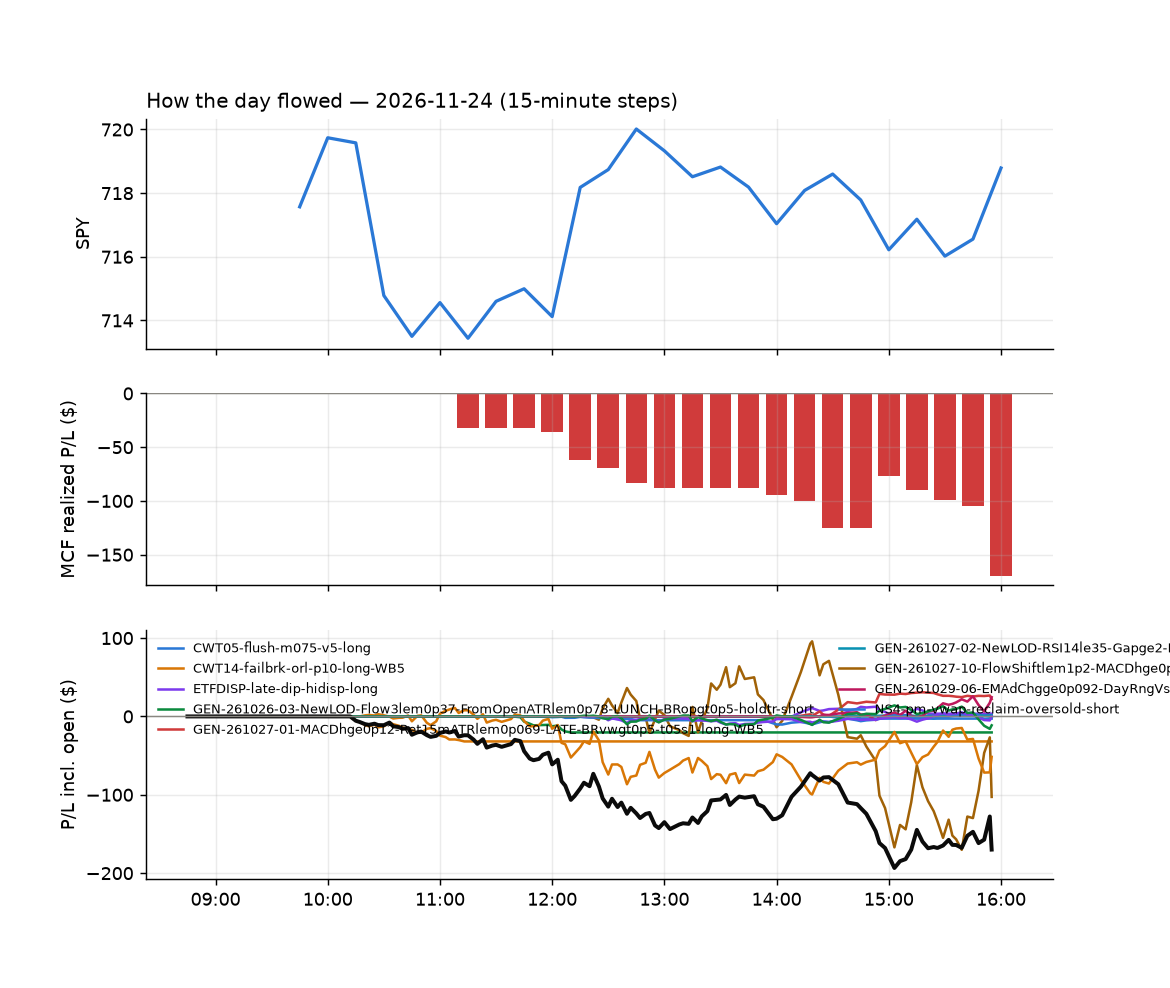

The file beside this chart, header and first rows:
id, run_id, symbol, strategy, side, date, signal_time, entry_time, entry, stop, target, exit_time, exit, exit_reason, r_multiple, mae_r, mfe_r, success, shares, pnl, broker_order_id, slip_bps, pnl_adj, r_raw
2193, 1, CRWV, CWT14-failbrk-orl-p10-long-WB5, 1, 2026-11-24, 2026-11-24 10:15:51.841984-05:00, 2026-11-24 10:15:52.144860-05:00, 44.25, 41.32, 45.53, 2026-11-24 11:13:10.826429-05:00, 41.35, stop, -1, -0.9705, 0.1025, , 11, -31.91, 4580cae7-390e-4058-86e3-7054cebc19e9, -51.71, -32.19, -0.9913
2330, 1, CG, RW1-gapdn-bounce-flowsell-short-FD-WB3, -1, 2026-11-24, 2026-11-24 10:20:46.425378-05:00, 2026-11-24 10:20:48.644655-05:00, 38.12, 38.55, 37.67, 2026-11-24 15:55:58.257969-05:00, 38.2, flatten, -0.223, -0.705, 0.8225, , 13, -1.04, 4dc6c767-de70-4967-a691-a742c7828053, -2.624, -1.234, -0.188
2208, 1, BAM, RW1-gapdn-bounce-flowsell-short-FD-WB3, -1, 2026-11-24, 2026-11-24 10:35:44.089730-05:00, 2026-11-24 10:35:44.833540-05:00, 50.17, 50.69, 49.79, 2026-11-24 12:44:22.161682-05:00, 50.7, stop, -1.075, -1.023, 0.5214, , 10, -5.3, 4530f074-ab06-4f4a-a865-343650783e39, 13.93, -5.566, -1.023
2200, 1, BX, RW1-gapdn-bounce-flowsell-short-FD-WB3, -1, 2026-11-24, 2026-11-24 10:35:48.595496-05:00, 2026-11-24 10:35:51.481388-05:00, 117, 118.3, 116, 2026-11-24 12:10:34.676165-05:00, 118.4, stop, -1.164, -0.8739, 0.6605, , 4, -5.48, 5c133c05-e8af-440e-b2d6-790bac15d4e5, 7.683, -5.727, -1.114
2230, 1, FIG, RW1-gapdn-bounce-flowsell-short-FD-WB3, -1, 2026-11-24, 2026-11-24 10:41:06.697773-05:00, 2026-11-24 10:41:08.631772-05:00, 17.34, 17.7, 17.04, 2026-11-24 14:52:03.997148-05:00, 17.04, target, 0.8163, -0.5486, 0.8366, , 28, 8.4, 97313643-8336-4fd4-abae-cc0a672c9f1f, 17.27, 8.333, 0.8228
2203, 1, GMED, RW1-gapdn-bounce-flowsell-short-FD-WB3, -1, 2026-11-24, 2026-11-24 10:41:12.155944-05:00, 2026-11-24 10:41:12.569539-05:00, 69.29, 70.41, 68.39, 2026-11-24 12:27:04.022880-05:00, 70.48, stop, -1.091, -0.9697, 0.2491, , 7, -8.33, 5322e9de-f242-47c3-9986-fad4ded2a9ae, 15.85, -8.588, -1.059
2331, 1, EQH, RW1-gapdn-bounce-flowsell-short-FD-WB3, -1, 2026-11-24, 2026-11-24 10:46:04.275967-05:00, 2026-11-24 10:46:07.880956-05:00, 52.41, 52.96, 51.94, 2026-11-24 15:55:56.640780-05:00, 52.54, flatten, -0.2646, -0.9837, 0.4332, , 9, -1.17, acb40dbb-ef6b-40c2-83ac-ade114bc7c9e, 7.626, -1.32, -0.2346
2196, 1, WFC, RW1-gapdn-bounce-flowsell-short-FD-WB3, -1, 2026-11-24, 2026-11-24 10:47:17.717896-05:00, 2026-11-24 10:47:20.083923-05:00, 80.19, 80.77, 79.64, 2026-11-24 11:47:48.467166-05:00, 80.79, stop, -1.103, -1.1, 0.3665, , 6, -3.63, 52067850-c7fd-4dfd-8671-d10cef726ff4, 2.494, -3.884, -1.031
2198, 1, KLAC, GEN-261026-03-NewLOD-Flow3lem0p37-FromOp…, -1, 2026-11-24, 2026-11-24 11:41:19.648847-05:00, 2026-11-24 11:41:20.754586-05:00, 129.8, 132.7, , 2026-11-24 12:07:01.743727-05:00, 132.9, stop, -1.075, -1.029, 0.08363, , 3, -9.24, 88e2e5ba-7235-4483-bbc9-ffe3d94b14cf, -5.395, -9.447, -1.051
2218, 1, LUNR, RW1-gapdn-bounce-flowsell-short-FD-WB3, -1, 2026-11-24, 2026-11-24 11:41:23.810346-05:00, 2026-11-24 11:41:25.076248-05:00, 8.96, 9.295, 8.595, 2026-11-24 14:20:03.255144-05:00, 9.3, stop, -1.08, -1.046, 0.01494, , 56, -19.04, aa7f0661-7f16-4324-b682-8f18b865983f, -16.77, -20.24, -1.016
2201, 1, LSCC, GEN-261026-03-NewLOD-Flow3lem0p37-FromOp…, -1, 2026-11-24, 2026-11-24 11:41:23.406164-05:00, 2026-11-24 11:41:25.665350-05:00, 98.92, 101.1, , 2026-11-24 12:08:29.123897-05:00, 101.2, stop, -1.042, -1.039, 0.07727, , 5, -11.2, 3b622619-d96c-4025-9757-83ee1bf3c6bc, -18.74, -11.46, -1.018
2206, 1, ARKG, RW1-gapdn-bounce-flowsell-short-FD-WB3, -1, 2026-11-24, 2026-11-24 11:50:40.363777-05:00, 2026-11-24 11:50:43.365346-05:00, 40.63, 41.28, 39.88, 2026-11-24 12:33:05.138124-05:00, 41.31, stop, -1.077, -1.1, 0.2291, , 12, -8.16, c08180b0-e9da-466d-9e70-fd14f31d81f2, -12.32, -8.462, -1.039
2332, 1, FORM, RW1-gapdn-bounce-flowsell-short-FD-WB3, -1, 2026-11-24, 2026-11-24 11:51:10.289301-05:00, 2026-11-24 11:51:12.761459-05:00, 71.85, 74.13, 69.59, 2026-11-24 15:55:55.344860-05:00, 73.58, flatten, -0.7679, -0.742, 0.2327, , 6, -10.38, a84725df-cc1f-4bfe-9c27-844061389953, 1.392, -10.49, -0.7596
2333, 1, SPCX, RW1-gapdn-bounce-flowsell-short-FD-WB3, -1, 2026-11-24, 2026-11-24 11:52:00.734812-05:00, 2026-11-24 11:52:03.432227-05:00, 125.8, 128.2, 123.7, 2026-11-24 15:56:21.920498-05:00, 125.5, flatten, 0.1108, -0.8236, 0.2764, , 3, 0.87, aa17e396-bcff-4836-bf4e-2cf488991a15, 8.472, 0.7859, 0.1227
2334, 1, ETN, RW1-gapdn-bounce-flowsell-short-FD-WB3, -1, 2026-11-24, 2026-11-24 11:56:04.497286-05:00, 2026-11-24 11:56:06.659210-05:00, 319.6, 325.3, 315.1, 2026-11-24 15:55:55.954637-05:00, 318.3, flatten, 0.2077, -0.5178, 0.28, , 3, 3.75, d250f20f-4dd7-4182-bd14-84fef250bf4e, 18.74, 3.538, 0.2201
2209, 1, IT, NS4-pm-vwap-reclaim-oversold-short, -1, 2026-11-24, 2026-11-24 11:56:25.357858-05:00, 2026-11-24 11:56:25.975455-05:00, 181.2, 182.5, 179.7, 2026-11-24 12:45:21.384584-05:00, 182.8, stop, -1.256, -0.9413, 0.02223, , 3, -4.8, 97526ef3-f0e3-4a68-8dc6-3a139f55789c, 22.3, -5.086, -1.186
2215, 1, RACE, RW1-gapdn-bounce-flowsell-short-FD-WB3, -1, 2026-11-24, 2026-11-24 11:56:53.175318-05:00, 2026-11-24 11:56:54.362310-05:00, 396.4, 399.1, 394.1, 2026-11-24 14:16:42.517173-05:00, 399.2, stop, -1.144, -0.9055, 0.007484, , 2, -5.7, d17d12bc-db0f-4c78-997c-868796451424, 5.295, -6.116, -1.066
2335, 1, LPLA, RW1-gapdn-bounce-flowsell-short-FD-WB3, -1, 2026-11-24, 2026-11-24 12:01:28.207860-05:00, 2026-11-24 12:01:30.172572-05:00, 273.4, 276.3, 270.2, 2026-11-24 15:56:09.704326-05:00, 272.2, flatten, 0.3755, -0.7418, 1.026, , 3, 3.42, aeeed584-d175-4857-9fc4-2e207e1dec02, -4.941, 3.239, 0.3965
2336, 1, APLD, RW1-gapdn-bounce-flowsell-short-FD-WB3, -1, 2026-11-24, 2026-11-24 12:10:35.788726-05:00, 2026-11-24 12:10:38.136650-05:00, 12.13, 12.58, 11.57, 2026-11-24 15:55:59.753201-05:00, 12.23, flatten, -0.251, -0.5154, 0.5826, , 41, -4.11, 249c8b47-b2ad-4bd4-a295-3c505933f017, -45.55, -4.592, -0.2246
2337, 1, MRVL, RW1-gapdn-bounce-flowsell-short-FD-WB3, -1, 2026-11-24, 2026-11-24 12:11:10.836294-05:00, 2026-11-24 12:11:12.619974-05:00, 131.2, 135.4, 127.3, 2026-11-24 15:56:07.816348-05:00, 131.6, flatten, -0.1141, -0.593, 0.1691, , 3, -1.35, f4c6fe21-e243-4644-97e0-7e385a198094, 9.892, -1.438, -0.1072
2338, 1, BMO, RW5-heat30-flowsell-rsi5pop-gapdn-short-…, -1, 2026-11-24, 2026-11-24 12:12:47.544954-05:00, 2026-11-24 12:12:48.802138-05:00, 159.8, 160.7, 158.7, 2026-11-24 15:56:00.092925-05:00, 160.6, flatten, -0.9603, -0.9576, 0.4384, , 3, -2.39, 17ada38e-f11b-4702-b4bc-24d8215fcd89, 5.003, -2.497, -0.9192
2339, 1, ITA, GEN-261027-10-FlowShiftlem1p2-MACDhge0p0…, 1, 2026-11-24, 2026-11-24 12:16:01.038992-05:00, 2026-11-24 12:16:02.640638-05:00, 68.3, 67.81, , 2026-11-24 15:56:05.198294-05:00, 67.98, flatten, -0.6859, -0.3647, 0.4459, , 7, -2.24, a93c8c23-2795-4214-8170-597a65366650, -5.853, -2.37, -0.6483
2340, 1, SLV, RW1-gapdn-bounce-flowsell-short-FD-WB3, -1, 2026-11-24, 2026-11-24 12:16:23.111810-05:00, 2026-11-24 12:16:25.465769-05:00, 36.98, 37.48, 36.6, 2026-11-24 15:56:14.388934-05:00, 36.86, flatten, 0.2106, -0.2811, 0.5402, , 13, 1.56, 8e3aa938-59a6-4dac-a5fd-e281baac7957, 16.2, 1.368, 0.2401
2341, 1, CORZ, RW1-gapdn-bounce-flowsell-short-FD-WB3, -1, 2026-11-24, 2026-11-24 12:20:47.581449-05:00, 2026-11-24 12:20:50.246160-05:00, 10.99, 11.36, 10.61, 2026-11-24 15:55:56.209975-05:00, 10.97, flatten, 0.02255, -0.2288, 0.5113, , 45, 0.9, 3d7a5d08-526a-4fc8-87ef-eae03c34cb4c, -4.552, 0.3771, 0.05382
2342, 1, FER, RW1-gapdn-bounce-flowsell-short-FD-WB3, -1, 2026-11-24, 2026-11-24 12:20:56.233074-05:00, 2026-11-24 12:20:58.713301-05:00, 59.1, 59.5, 58.74, 2026-11-24 15:55:55.348986-05:00, 58.98, flatten, 0.2574, -0.6912, 0.437, , 8, 0.97, ead1c504-a298-4e15-b3b2-758b646a0b94, 3.172, 0.8306, 0.3006
2219, 1, LTH, GEN-261027-10-FlowShiftlem1p2-MACDhge0p0…, 1, 2026-11-24, 2026-11-24 12:21:10.457533-05:00, 2026-11-24 12:21:10.896101-05:00, 48.08, 47.67, , 2026-11-24 14:38:25.268927-05:00, 47.63, stop, -1.168, -0.9809, 0.4169, , 10, -4.5, 62bbf577-fdf0-40ea-9d7e-1c5acc7ac7cc, -10.39, -4.761, -1.104
2343, 1, AMDL, GEN-261027-10-FlowShiftlem1p2-MACDhge0p0…, 1, 2026-11-24, 2026-11-24 12:25:38.353466-05:00, 2026-11-24 12:25:38.836147-05:00, 28.74, 26, , 2026-11-24 15:55:58.392160-05:00, 29.18, flatten, 0.1554, -0.1659, 0.4595, , 17, 7.48, 53b49dd5-e3df-488a-980c-9ed31f01e3d8, 94.8, 7.246, 0.1605
2344, 1, AXTI, RW1-gapdn-bounce-flowsell-short-FD-WB3, -1, 2026-11-24, 2026-11-24 12:25:41.653072-05:00, 2026-11-24 12:25:44.113792-05:00, 31.93, 33.51, 30.32, 2026-11-24 15:56:02.564416-05:00, 31.58, flatten, 0.2098, -0.3029, 0.3218, , 15, 5.2, c9e64e8d-f471-436c-9d7c-036d6399d4d3, -4.198, 4.988, 0.2187
2345, 1, BWXT, GEN-261027-10-FlowShiftlem1p2-MACDhge0p0…, 1, 2026-11-24, 2026-11-24 12:25:45.011346-05:00, 2026-11-24 12:25:46.363262-05:00, 113.8, 112.1, , 2026-11-24 15:56:00.135754-05:00, 113, flatten, -0.4743, -0.2909, 0.5614, , 4, -3.16, a567bcae-d2f5-465c-a1c7-bd527b8e4bbf, 1.757, -3.261, -0.4596
2346, 1, CRS, GEN-261027-10-FlowShiftlem1p2-MACDhge0p0…, 1, 2026-11-24, 2026-11-24 12:25:50.100768-05:00, 2026-11-24 12:25:51.381874-05:00, 261.7, 256.9, , 2026-11-24 15:55:56.496205-05:00, 258.5, flatten, -0.6891, -0.3905, 0.6439, , 3, -9.78, d81c2266-0441-4807-bd89-0abe6307ec40, 9.37, -9.953, -0.6771
2347, 1, GLXY, GEN-261027-10-FlowShiftlem1p2-MACDhge0p0…, 1, 2026-11-24, 2026-11-24 12:26:01.268211-05:00, 2026-11-24 12:26:04.988690-05:00, 11.59, 11.17, , 2026-11-24 15:56:03.122515-05:00, 11.52, flatten, -0.1855, -0.3371, 0.4334, , 43, -2.81, 3b60afd7-be56-4e1d-afa3-4a78602c5d05, -17.23, -3.313, -0.1574
2348, 1, HUT, GEN-261027-10-FlowShiftlem1p2-MACDhge0p0…, 1, 2026-11-24, 2026-11-24 12:26:04.324654-05:00, 2026-11-24 12:26:05.766948-05:00, 48.01, 46.05, , 2026-11-24 15:56:04.378443-05:00, 48.53, flatten, 0.2573, -0.1736, 0.6433, , 10, 5.2, c6c3cb52-a981-4a9f-bfe6-53aca71000af, 14.6, 5.039, 0.2655
2349, 1, INIO, GEN-261027-10-FlowShiftlem1p2-MACDhge0p0…, 1, 2026-11-24, 2026-11-24 12:26:06.519592-05:00, 2026-11-24 12:26:08.264114-05:00, 12.04, 11.65, , 2026-11-24 15:56:13.482226-05:00, 11.97, flatten, -0.2112, -0.2721, 0.2981, , 41, -2.86, a539376a-af37-45a7-9470-9240ef53dc12, 4.155, -3.342, -0.1808
2350, 1, KTOS, GEN-261027-10-FlowShiftlem1p2-MACDhge0p0…, 1, 2026-11-24, 2026-11-24 12:26:11.280572-05:00, 2026-11-24 12:26:11.794270-05:00, 28.47, 27.84, , 2026-11-24 15:56:06.708614-05:00, 28.18, flatten, -0.4826, -0.4449, 0.5085, , 17, -4.93, d39295f0-a0a6-4b30-a744-fc26bd830259, -7.02, -5.163, -0.4608
2252, 1, MKSI, RW5-heat30-flowsell-rsi5pop-gapdn-short-…, -1, 2026-11-24, 2026-11-24 12:26:15.122162-05:00, 2026-11-24 12:26:15.674172-05:00, 187.8, 191.9, 183.4, 2026-11-24 15:52:11.235866-05:00, 192.1, stop, -1.088, -1.12, 0.0003637, , 3, -13.16, 5ca7c16c-6fd5-4ffc-9155-0fd5fb2ddf0d, -5.862, -13.46, -1.064
2351, 1, NBIS, RW1-gapdn-bounce-flowsell-short-FD-WB3, -1, 2026-11-24, 2026-11-24 12:26:17.248593-05:00, 2026-11-24 12:26:17.998926-05:00, 86.28, 90.87, 81.47, 2026-11-24 15:56:08.994146-05:00, 87.1, flatten, -0.1822, -0.3941, 0.05661, , 5, -4.08, fa89fa9e-f3d2-4fe6-b165-07189d58b95c, -12.77, -4.184, -0.1777
2352, 1, SMCI, RW1-gapdn-bounce-flowsell-short-FD-WB3, -1, 2026-11-24, 2026-11-24 12:26:30.337099-05:00, 2026-11-24 12:26:31.018571-05:00, 22.43, 23.15, 21.8, 2026-11-24 15:56:14.622701-05:00, 22.68, flatten, -0.3654, -0.7294, 0.01389, , 22, -5.5, 9c50f8eb-77ed-4cf8-89b8-95df1958aba3, 20.02, -5.786, -0.3473
2248, 1, TOL, GEN-261027-10-FlowShiftlem1p2-MACDhge0p0…, 1, 2026-11-24, 2026-11-24 12:26:35.690799-05:00, 2026-11-24 12:26:37.489340-05:00, 150.5, 148.9, , 2026-11-24 15:30:36.242870-05:00, 148.9, stop, -1.06, -1.174, 0.05024, , 3, -4.83, 30f9a7d8-b57c-49d5-90c5-a649d00a0452, 15.97, -5.064, -1.011
2353, 1, VIAV, GEN-261027-10-FlowShiftlem1p2-MACDhge0p0…, 1, 2026-11-24, 2026-11-24 12:26:40.325996-05:00, 2026-11-24 12:26:41.890969-05:00, 26.96, 26.18, , 2026-11-24 15:56:31.556681-05:00, 26.78, flatten, -0.247, -0.3965, 0.2966, , 18, -3.22, cb007408-cbbf-43b6-9fd4-9de6c4b56f28, -0.4121, -3.464, -0.2296
2354, 1, ZION, GEN-261027-10-FlowShiftlem1p2-MACDhge0p0…, 1, 2026-11-24, 2026-11-24 12:26:46.252362-05:00, 2026-11-24 12:26:47.118919-05:00, 62.53, 62.07, , 2026-11-24 15:56:37.890459-05:00, 62.55, flatten, 0.01543, -0.5386, 0.6463, , 8, 0.2, 9b4c632b-19fc-46e2-bcc9-990c9ed7f3e6, 7.202, 0.05731, 0.05386
2355, 1, BAI, RW5-heat30-flowsell-rsi5pop-gapdn-short-…, -1, 2026-11-24, 2026-11-24 12:30:39.888518-05:00, 2026-11-24 12:30:42.360092-05:00, 32.09, 32.61, 31.39, 2026-11-24 15:55:57.263324-05:00, 31.92, flatten, 0.291, -0.1893, 0.8164, , 15, 2.49, 3352a508-8e79-4b35-830b-bc2ec131583b, -26.87, 2.278, 0.3181
2356, 1, C, RW5-heat30-flowsell-rsi5pop-gapdn-short-…, -1, 2026-11-24, 2026-11-24 12:30:42.819193-05:00, 2026-11-24 12:30:44.908062-05:00, 113.6, 114.5, 112.5, 2026-11-24 15:56:01.474705-05:00, 113.9, flatten, -0.3436, -0.6488, 0.3378, , 4, -1.18, 9f563dfd-07de-443c-9f28-6165e46e85f9, -8.372, -1.282, -0.3164
2358, 1, GLD, RW1-gapdn-bounce-flowsell-short-FD-WB3, -1, 2026-11-24, 2026-11-24 12:31:01.352576-05:00, 2026-11-24 12:31:03.138537-05:00, 326.7, 328.7, 324.3, 2026-11-24 15:56:04.766063-05:00, 325.6, flatten, 0.5012, -0.1158, 0.9213, , 3, 3.16, 4afc1401-2ab9-4fb2-85b1-4c826607146a, -6.534, 2.943, 0.5381
2357, 1, FTAI, GEN-261027-10-FlowShiftlem1p2-MACDhge0p0…, 1, 2026-11-24, 2026-11-24 12:30:59.655001-05:00, 2026-11-24 12:31:03.221758-05:00, 158.7, 154.2, , 2026-11-24 15:55:55.521459-05:00, 156.3, flatten, -0.5322, -0.4669, 0.135, , 3, -7.11, 9cba749f-128b-4840-81cd-4fba43ee0a23, 59.59, -7.215, -0.5245
2359, 1, JBHT, GEN-261027-10-FlowShiftlem1p2-MACDhge0p0…, 1, 2026-11-24, 2026-11-24 12:31:08.718988-05:00, 2026-11-24 12:31:10.039151-05:00, 222.4, 220.3, , 2026-11-24 15:56:09.079321-05:00, 223.1, flatten, 0.3202, -0.6737, 0.8676, , 3, 2.13, 2ccf3eda-618e-4844-9c30-25ff050b4f3d, 17.12, 1.982, 0.3441
2360, 1, KNX, GEN-261027-10-FlowShiftlem1p2-MACDhge0p0…, 1, 2026-11-24, 2026-11-24 12:31:10.521929-05:00, 2026-11-24 12:31:14.844279-05:00, 61.51, 60.82, , 2026-11-24 15:56:07.502794-05:00, 61.38, flatten, -0.2092, -0.623, 0.2272, , 8, -1.0, d2f8a4ba-d343-4cf9-b341-fba503b20564, 17.1, -1.142, -0.1832
2361, 1, MRVL, RW5-heat30-flowsell-rsi5pop-gapdn-short-…, -1, 2026-11-24, 2026-11-24 12:31:15.065710-05:00, 2026-11-24 12:31:17.253052-05:00, 132, 135.9, 127.7, 2026-11-24 15:56:07.816348-05:00, 131.6, flatten, 0.09216, -0.4313, 0.4019, , 3, 1.15, be8485d2-aabe-4abe-b3d9-91a6800105ec, -17.32, 1.062, 0.09981
2362, 1, NUGT, GEN-261027-10-FlowShiftlem1p2-MACDhge0p0…, 1, 2026-11-24, 2026-11-24 12:31:17.600442-05:00, 2026-11-24 12:31:19.717105-05:00, 93.26, 89.98, , 2026-11-24 15:56:13.926853-05:00, 92.26, flatten, -0.3105, -0.3467, 0.282, , 5, -4.98, 3cabc793-cfd2-49cf-ad52-f09187569f5c, 22.14, -5.088, -0.3039
2243, 1, OSK, GEN-261027-10-FlowShiftlem1p2-MACDhge0p0…, 1, 2026-11-24, 2026-11-24 12:31:19.647339-05:00, 2026-11-24 12:31:20.519557-05:00, 139.2, 137.6, , 2026-11-24 15:02:23.317256-05:00, 137.4, stop, -1.105, -1.061, 0.4457, , 3, -5.25, efa56506-defa-4d3e-a7b6-6bea999eaf3c, 20.88, -5.466, -1.061
2363, 1, SIVR, RW1-gapdn-bounce-flowsell-short-FD-WB3, -1, 2026-11-24, 2026-11-24 12:31:28.499358-05:00, 2026-11-24 12:31:29.173350-05:00, 38.92, 39.34, 38.42, 2026-11-24 15:56:21.756271-05:00, 38.78, flatten, 0.3034, -0.3093, 0.6899, , 12, 1.71, fd6e4878-1334-4c49-b259-e8b5c62f07c4, -10.29, 1.53, 0.339
2364, 1, SNDK, RW5-heat30-flowsell-rsi5pop-gapdn-short-…, -1, 2026-11-24, 2026-11-24 12:31:29.217369-05:00, 2026-11-24 12:31:30.803535-05:00, 77.89, 81.12, 74.14, 2026-11-24 15:56:14.209917-05:00, 77.95, flatten, -0.02471, -0.2914, 0.5116, , 6, -0.36, 9bd39738-a4e2-4dc5-8e16-b370e8238481, -33.75, -0.4781, -0.0186
2365, 1, TREX, GEN-261027-10-FlowShiftlem1p2-MACDhge0p0…, 1, 2026-11-24, 2026-11-24 12:31:35.047563-05:00, 2026-11-24 12:31:36.247915-05:00, 53.15, 52.22, , 2026-11-24 15:56:24.305850-05:00, 52.6, flatten, -0.6093, -0.7096, 0.1828, , 9, -4.95, 9063741f-6009-454b-a1f4-1c7d5d405816, 32.09, -5.1, -0.5913
2366, 1, UDOW, GEN-261027-10-FlowShiftlem1p2-MACDhge0p0…, 1, 2026-11-24, 2026-11-24 12:31:37.329591-05:00, 2026-11-24 12:31:41.361272-05:00, 57.85, 56.7, , 2026-11-24 15:56:28.513184-05:00, 57.82, flatten, -0.0452, -0.4961, 0.2302, , 8, -0.28, 9dc7cbee-a0fa-45e1-b4db-40f82b4a3af1, 28.38, -0.4182, -0.03026
2367, 1, W, GEN-261027-10-FlowShiftlem1p2-MACDhge0p0…, 1, 2026-11-24, 2026-11-24 12:31:41.837018-05:00, 2026-11-24 12:31:42.744100-05:00, 96.7, 94.43, , 2026-11-24 15:56:34.005018-05:00, 95.6, flatten, -0.4948, -0.9217, 0.3815, , 5, -5.5, b284f6de-41d9-4a79-af44-8ff4ffac42cd, 47.8, -5.61, -0.4851
2368, 1, XHB, GEN-261027-10-FlowShiftlem1p2-MACDhge0p0…, 1, 2026-11-24, 2026-11-24 12:31:43.451176-05:00, 2026-11-24 12:31:44.347987-05:00, 101.7, 100.7, , 2026-11-24 15:56:33.964841-05:00, 101.3, flatten, -0.3576, -0.693, 0.3211, , 4, -1.29, 2041da83-bcbf-4f5d-9762-474e43ce4b3f, 12.8, -1.381, -0.3341
2369, 1, ILMN, GEN-261027-10-FlowShiftlem1p2-MACDhge0p0…, 1, 2026-11-24, 2026-11-24 12:32:45.857501-05:00, 2026-11-24 12:32:47.014788-05:00, 204.4, 200.3, , 2026-11-24 15:56:07.025231-05:00, 204.3, flatten, -0.04596, -0.08524, 0.8329, , 3, -0.43, 9c79a92e-ad5d-4bdb-a7fa-4de13a9c319a, 12.37, -0.5661, -0.03491
2370, 1, USO, GEN-261027-10-FlowShiftlem1p2-MACDhge0p0…, 1, 2026-11-24, 2026-11-24 12:46:29.016967-05:00, 2026-11-24 12:46:29.681866-05:00, 135.4, 134.1, , 2026-11-24 15:56:31.210581-05:00, 135.4, flatten, -0.04823, -0.1557, 0.8658, , 3, -0.1, fa08dd07-2fa7-4c28-9507-fde0436223cb, -3.691, -0.1905, -0.02532
2244, 1, SWKS, GEN-261027-10-FlowShiftlem1p2-MACDhge0p0…, 1, 2026-11-24, 2026-11-24 12:51:36.657584-05:00, 2026-11-24 12:51:38.508861-05:00, 82.84, 81.71, , 2026-11-24 15:00:18.880878-05:00, 81.61, stop, -1.122, -1.085, 0.7054, , 6, -7.38, eaac950d-3830-4078-a6b6-1a9e3fd772fa, -13.26, -7.637, -1.085
2371, 1, VIK, GEN-261027-10-FlowShiftlem1p2-MACDhge0p0…, 1, 2026-11-24, 2026-11-24 12:51:43.623562-05:00, 2026-11-24 12:51:44.777924-05:00, 100.5, 99.43, , 2026-11-24 15:56:31.844717-05:00, 101.2, flatten, 0.5553, -0.1799, 0.9533, , 4, 2.56, 97aa1ff1-e7b2-4373-bc5b-dd0e8da05bf0, -4.971, 2.47, 0.5756
2372, 1, ARKG, GEN-261027-10-FlowShiftlem1p2-MACDhge0p0…, 1, 2026-11-24, 2026-11-24 12:55:37.166502-05:00, 2026-11-24 12:55:39.524606-05:00, 41.33, 40.61, , 2026-11-24 15:55:59.832784-05:00, 41.64, flatten, 0.4035, -0.4016, 0.7413, , 12, 3.7, c15a85e2-7f78-48de-a312-82ba1d69c2bc, 5.221, 3.517, 0.4246
... 46 more rows
